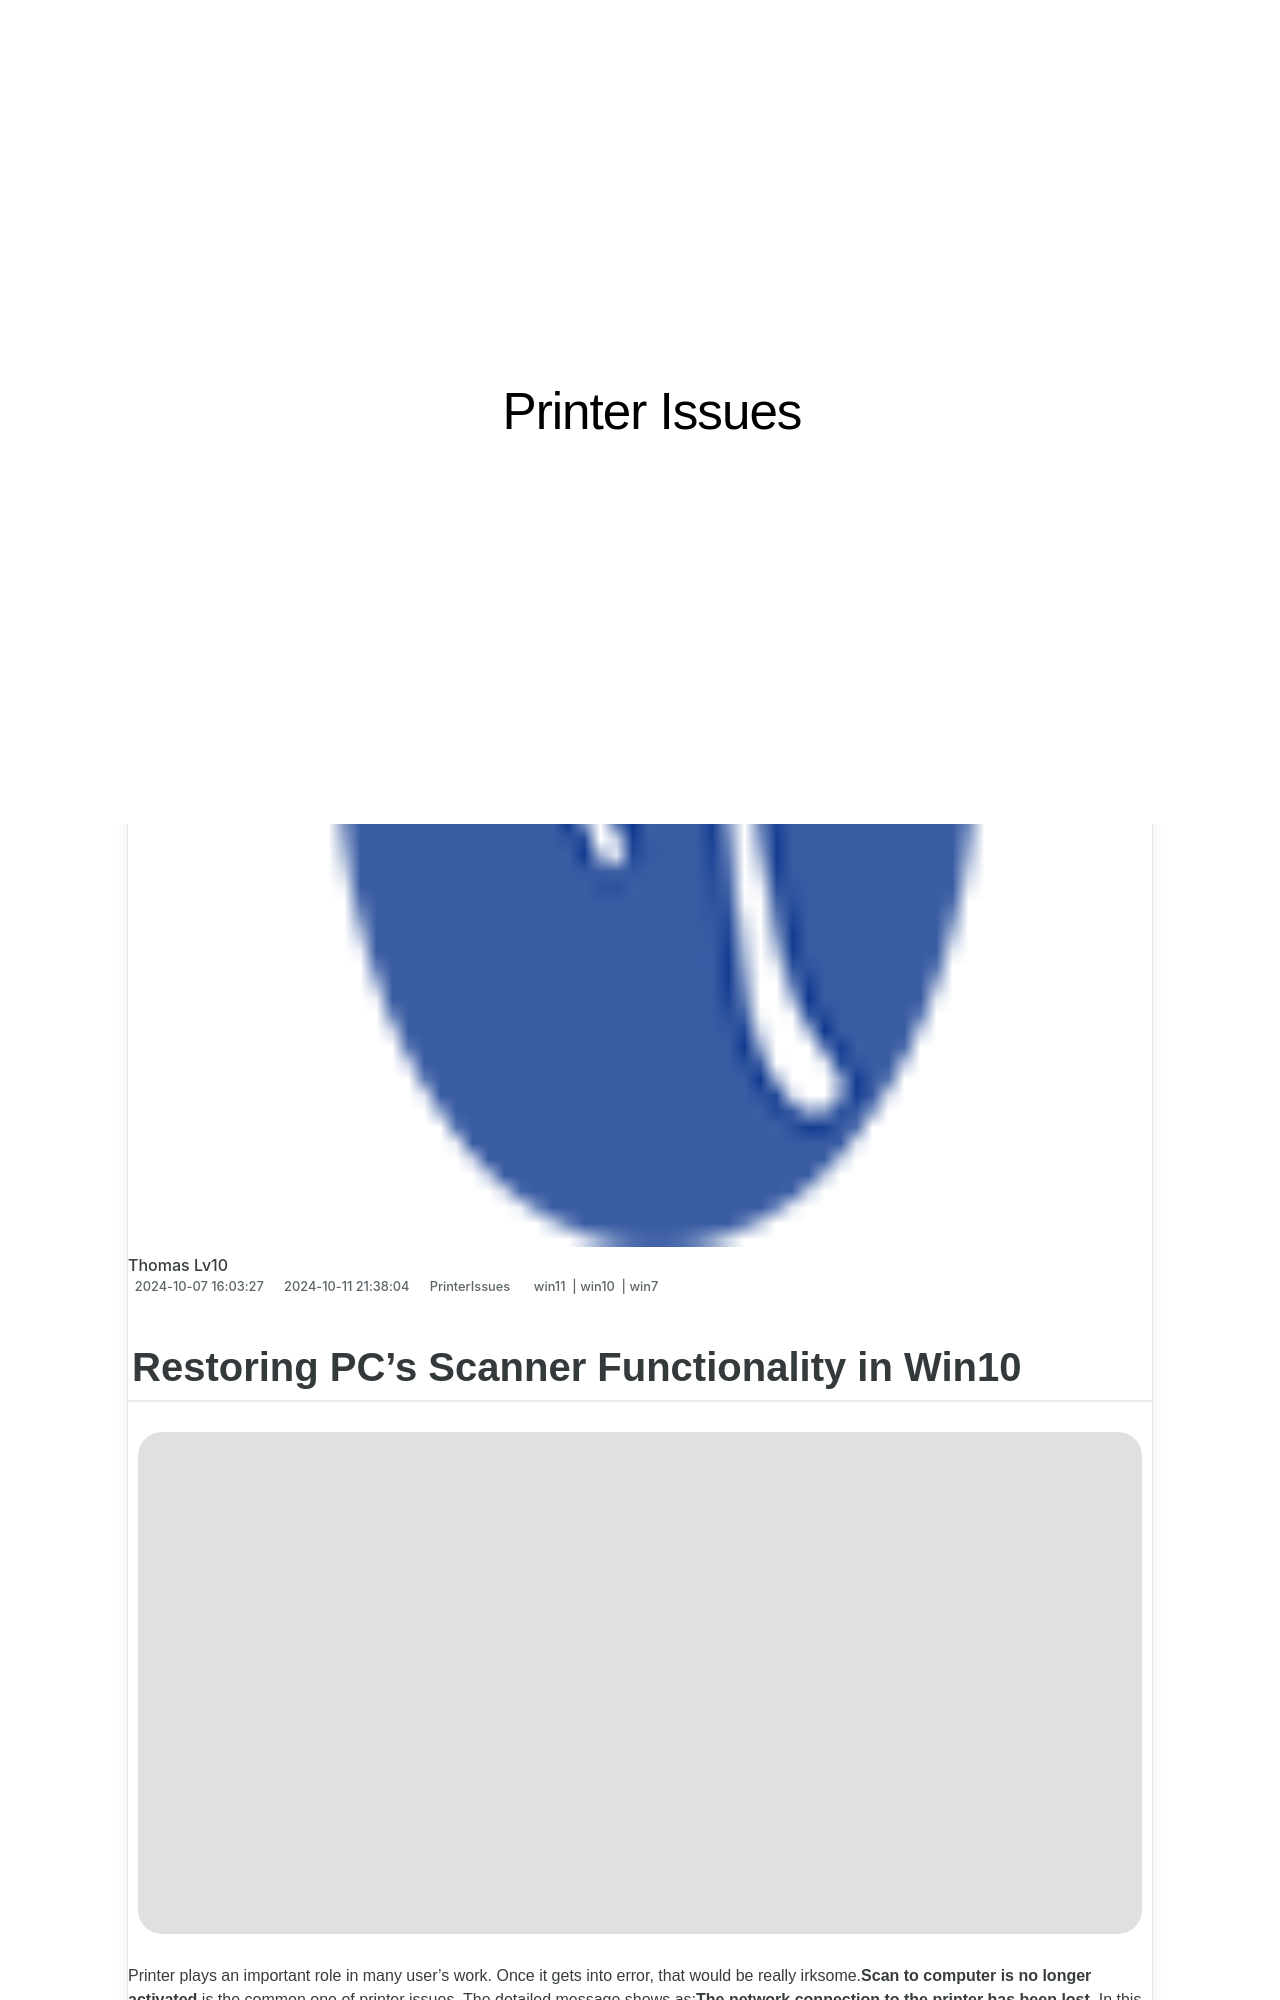

repository: techidaily/site-printer-issues · page: restoring-pcs-scanner-functionality-in-win10/index.html · generator: jekyll

---
title: Restoring PC's Scanner Functionality in Win10
date: 2024-10-07T16:03:27.733Z
updated: 2024-10-11T21:38:04.226Z
tags:
  - win11
  - win10
  - win7
categories:
  - PrinterIssues
description: This Article Describes Restoring PC's Scanner Functionality in Win10
excerpt: This Article Describes Restoring PC's Scanner Functionality in Win10
keywords: Windows 10 Scanning Issues,Restore Scanner Driver in Windows 10,Fixing Printer Connection Error in Win10,Troubleshoot Scanner Not Detected on Windows 10,Enable Windows 10 Built-In Scanner Functionality,Reinstall Scanner Software for PCs in Win10,Resolve Scanner Malfunctioning in Windows 10 OS
thumbnail: https://thmb.techidaily.com/ff400978108e83c0a6a7c70de81b2956e47e27eb0d08af1f2750035e91422572.jpg
---

## Restoring PC's Scanner Functionality in Win10

![](https://images.drivereasy.com/wp-content/uploads/2017/07/img_597ed5f1a83a3.png)

 Printer plays an important role in many user’s work. Once it gets into error, that would be really irksome.**Scan to computer is no longer activated** is the common one of printer issues. The detailed message shows as:**The network connection to the printer has been lost.** In this guide, we will be showing you how to fix it to get your printer work properly and how to get rid of this error message on Windows 10.

Read on. 🙂

## Try these fixes

1. [**Check the connection of your Printer**](#m1)
2. [**Reinstall your printer driver**](#m2)
3. [**Get rid of ‘Scan to computer is no longer activated’ error**](#m3)
